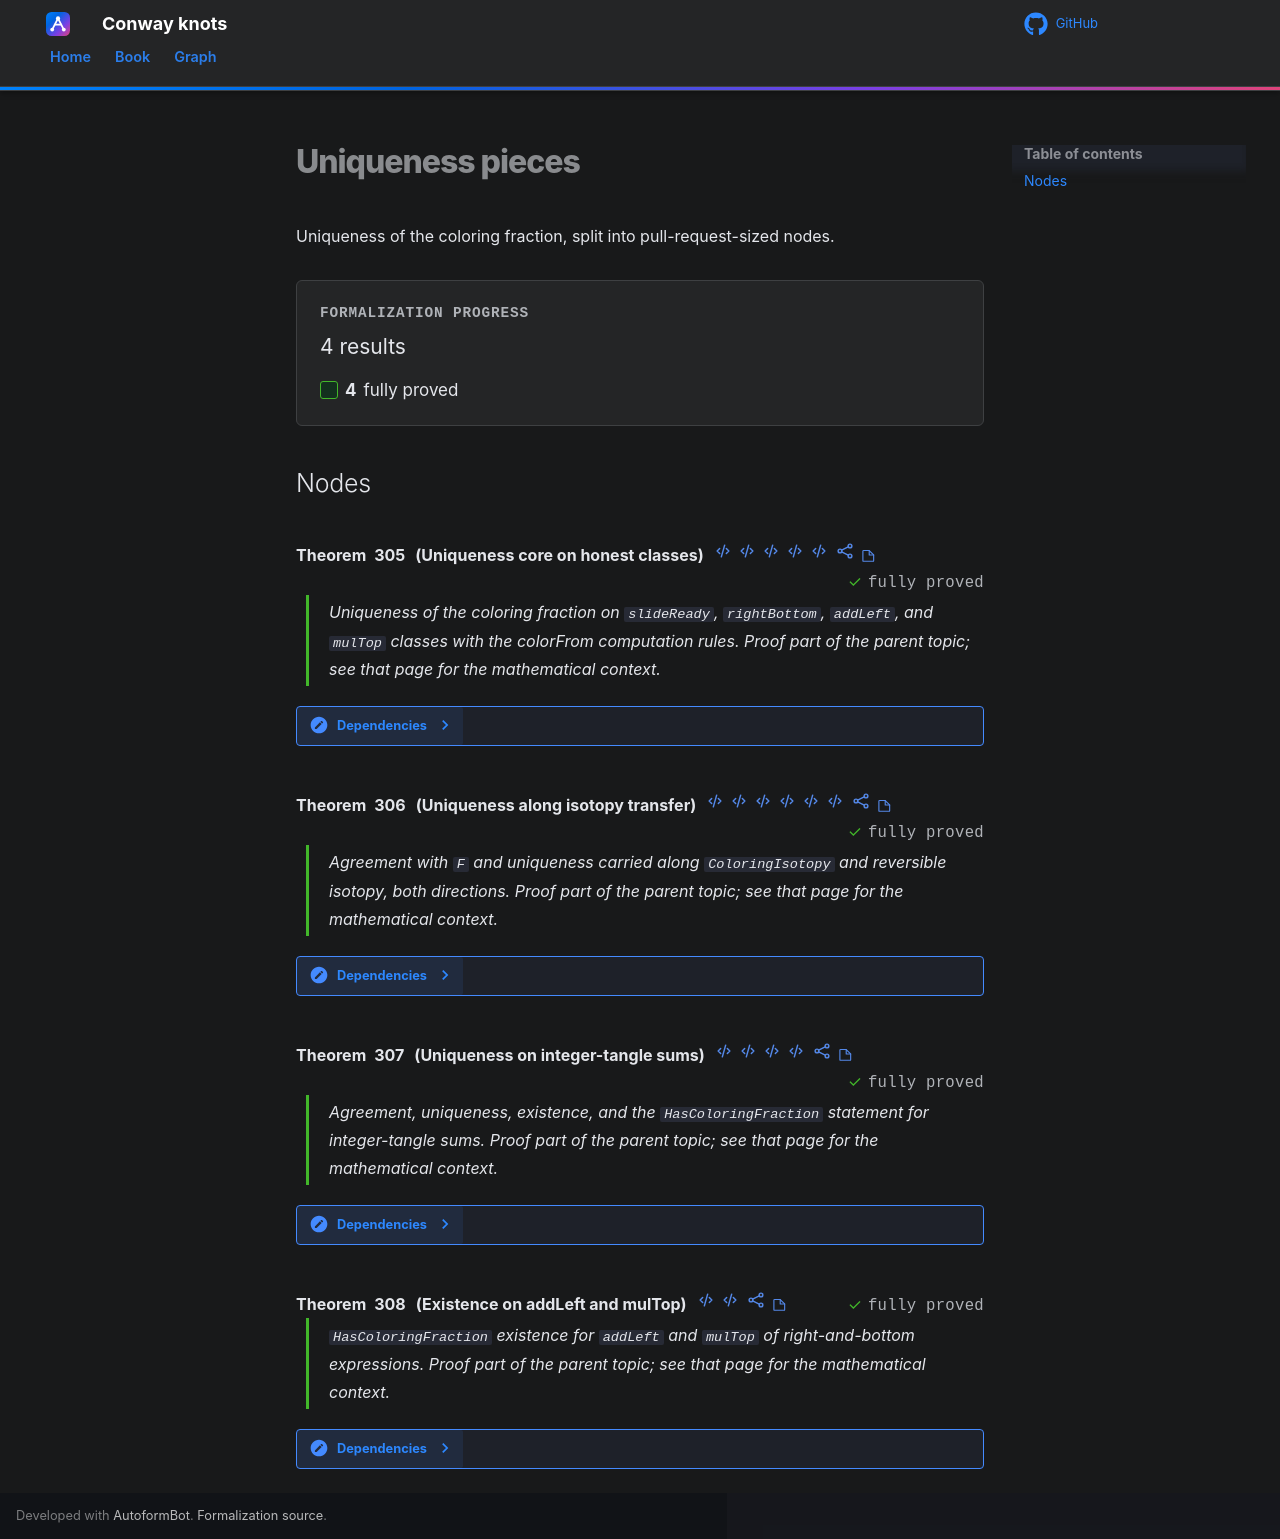

repository: tangentproofs/conway-knots · page: roadmap/rational-tangles/theorems/uniqueness/index.html · generator: mkdocs

# Uniqueness pieces

Uniqueness of the coloring fraction, split into pull-request-sized nodes.

## Nodes

- [Uniqueness core on honest classes](c1-core.md)
- [Uniqueness along isotopy transfer](c2-isotopy-transfer.md)
- [Uniqueness on integer-tangle sums](c3-integerTangle.md)
- [Existence on addLeft and mulTop](c4-existence.md)
